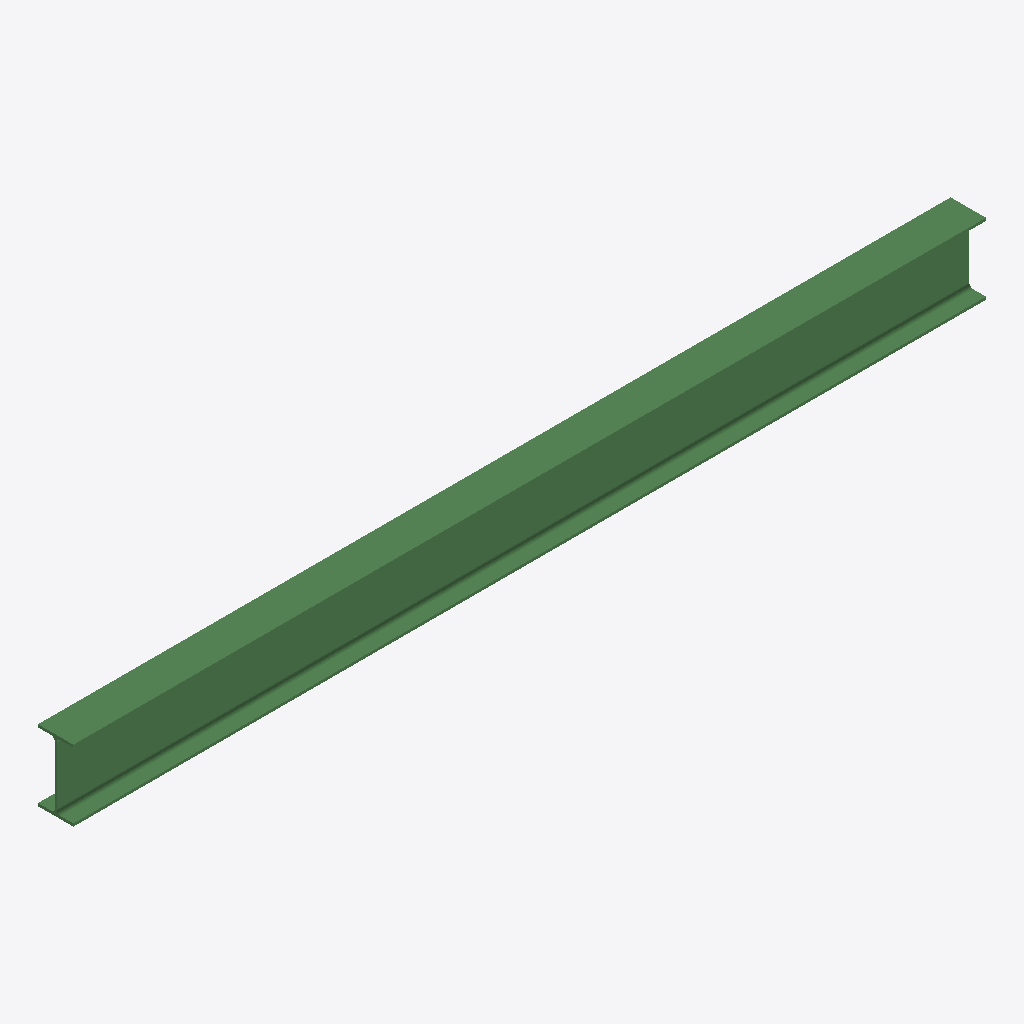
Isometric view of an IFC building model (IFC-SPF (STEP), schema IFC2X3, length unit millimetre), seen from the south-west, elements coloured by IFC class: 1 beam (green).
Extent 3.5 m × 0.1 m × 0.3 m (x, y, z). Storeys (1): Undefined at 0.00 m. Elements (1): 1 IfcBeam.

HEADER;
FILE_DESCRIPTION(('ViewDefinition[AISC_Steel_Detailing]','Option [BaseQuantities:Off]','Option [GridExport:On]','Option [Assemblies:Off]','Option [Bolts:On]','Option [Rebars:On]','Option [PourObjects:Off]','Option [Welds:On]','Option [SurfaceTreatments:On]','Option [LocationBy:0]','Option [ViewColors:Off]','Option [SectionedSpine:Off]','[2 more]'),'2;1');
FILE_NAME('b_665_Qty_1.ifc','2026-05-16T11:53:05',('GIOVANNIPC\\gcorrea'),('Structural Designer'),'IFC Database version: Work','Tekla Structures 2020 Service Pack 5, IFC Export','');
FILE_SCHEMA(('IFC2X3'));
ENDSEC;
DATA;
#37=IFCPROJECT('2G7ZFDNE16yBDU14FA92Me',#5,'Proyecto',$,$,$,$,(#11),#36);
#39=IFCSITE('2xvEzEinjBTea80yOTcujY',#5,'Obra',$,$,#38,$,$,.ELEMENT.,$,$,$,$,$);
#41=IFCBUILDING('3gPh9IfV59bhaeEwGf_J6d',#5,'Undefined',$,$,#40,$,$,.ELEMENT.,$,$,$);
#43=IFCBUILDINGSTOREY('29hdEUCErFze9E_VIAceOd',#5,'Undefined',$,$,#42,$,$,.ELEMENT.,0.0);
#59=IFCBEAM('0QvLiXkkr9qgqnqV3HyODs',#44,'BEAM','IPE270','IPE270',#47,#58,'ID1ae55b21-baed-49d2-ad31-d1f0d1f18376');
ENDSEC;
